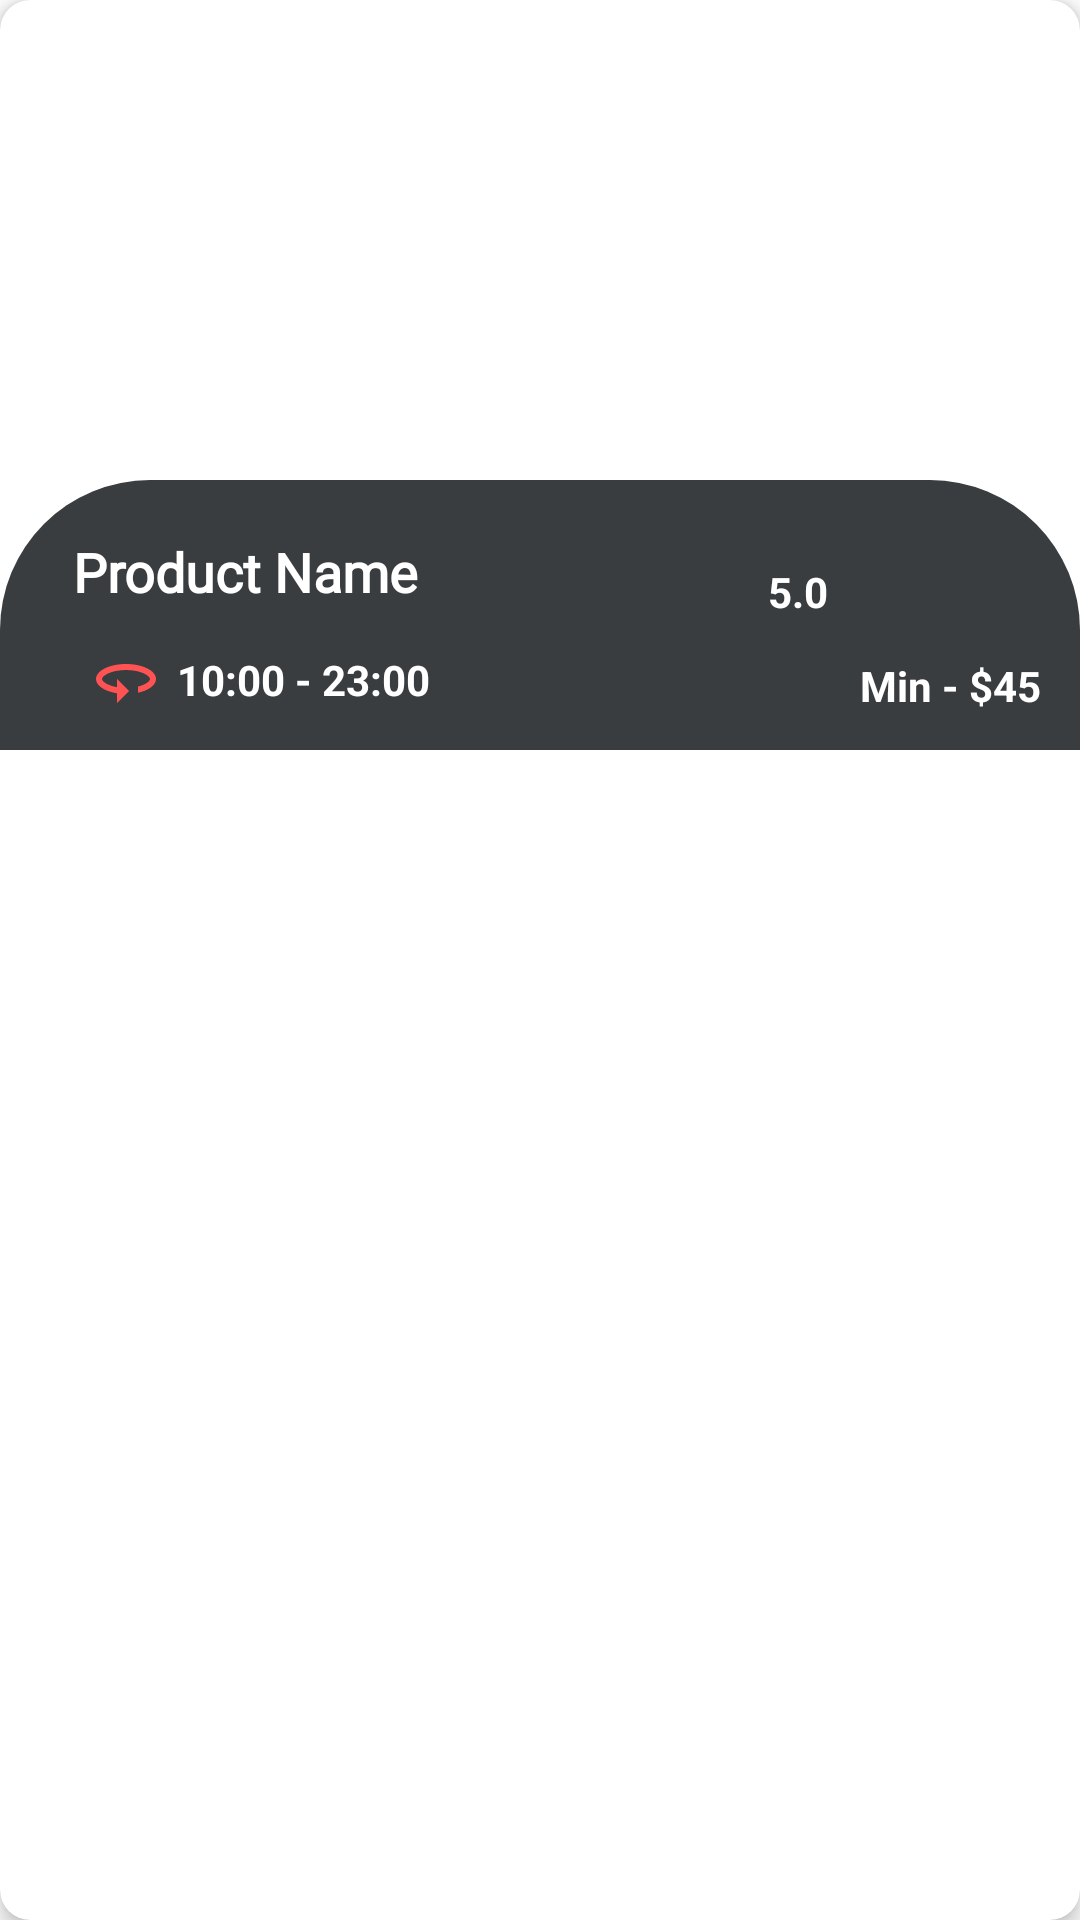

Write the Android layout XML for this screen, with the resource values it uses.
<!-- AndroidManifest.xml: application theme Theme.MyFoodApp -->
<!-- res/layout/home_vertical_item.xml -->
<?xml version="1.0" encoding="utf-8"?>

<androidx.cardview.widget.CardView xmlns:android="http://schemas.android.com/apk/res/android"
    android:layout_width="match_parent"
    android:layout_height="wrap_content"
    xmlns:app="http://schemas.android.com/apk/res-auto"
    android:layout_margin="9dp"
    app:cardCornerRadius="10dp"
    app:cardElevation="4dp">


    <androidx.constraintlayout.widget.ConstraintLayout
        android:layout_width="match_parent"
        android:layout_height="wrap_content" >

        <ImageView
            android:id="@+id/ver_img"
            android:layout_width="match_parent"
            android:layout_height="250dp"
            android:scaleType="center"
            android:src="@drawable/dinner"
            app:layout_constraintBottom_toBottomOf="parent"
            app:layout_constraintEnd_toEndOf="parent"
            app:layout_constraintStart_toStartOf="parent"
            app:layout_constraintTop_toTopOf="parent" />
        
        <androidx.constraintlayout.widget.ConstraintLayout
            android:layout_width="match_parent"
            android:layout_height="90dp"
            android:id="@+id/constraintLayout"
            android:background="@drawable/round_bg"
            app:layout_constraintBottom_toBottomOf="parent"
            app:layout_constraintEnd_toEndOf="parent"
            app:layout_constraintStart_toStartOf="parent"
            app:layout_constraintTop_toTopOf="parent"
            app:layout_constraintVertical_bias="1">

            <TextView
                android:fontFamily="@font/lobster"
                android:layout_width="wrap_content"
                android:layout_height="wrap_content"
                android:id="@+id/name"
                android:text="@string/product_name"
                android:textColor="@color/white"
                android:textSize="18sp"
                android:layout_marginTop="10dp"
                android:textStyle="bold"
                app:layout_constraintBottom_toBottomOf="parent"
                app:layout_constraintEnd_toEndOf="parent"
                app:layout_constraintStart_toStartOf="parent"
                app:layout_constraintTop_toTopOf="parent"
                app:layout_constraintVertical_bias=".15"
                app:layout_constraintHorizontal_bias=".1"
                />

            <ImageView
                android:id="@+id/imageView4"
                android:layout_width="70dp"
                android:layout_height="70dp"
                android:layout_marginTop="4dp"
                android:layout_marginRight="9dp"
                android:src="@drawable/ratingbar"
                app:layout_constraintEnd_toEndOf="parent"
                app:layout_constraintHorizontal_bias="1"
                app:layout_constraintStart_toEndOf="@+id/name"
                app:layout_constraintTop_toTopOf="parent" />

            <TextView
                android:id="@+id/rating"
                android:layout_width="wrap_content"
                android:layout_height="wrap_content"
                android:text="5.0"
                android:textColor="@color/white"
                android:textStyle="bold"
                app:layout_constraintEnd_toStartOf="@+id/imageView4"
                app:layout_constraintBottom_toBottomOf="@+id/imageView4"
                app:layout_constraintTop_toTopOf="parent"
                android:layout_margin="5dp" />

            <ImageView
                android:id="@+id/imageView5"
                android:layout_width="wrap_content"
                android:layout_height="wrap_content"
                android:src="@drawable/baseline_360_24"
                app:layout_constraintStart_toStartOf="parent"
                app:layout_constraintBottom_toBottomOf="parent"
                app:layout_constraintTop_toBottomOf="@+id/name"
                android:layout_marginLeft="30dp"
                />

            <TextView
                android:id="@+id/timing"
                android:layout_width="wrap_content"
                android:layout_height="wrap_content"
                android:text="@string/_10_00_23_00"
                android:textColor="@color/white"
                android:textStyle="bold"
                app:layout_constraintTop_toBottomOf="@+id/name"
                app:layout_constraintStart_toEndOf="@id/imageView5"
                app:layout_constraintBottom_toBottomOf="parent"
                android:layout_marginLeft="5dp" />

            <TextView
                android:id="@+id/price"
                android:layout_width="wrap_content"
                android:layout_height="wrap_content"
                android:text="@string/min_45"
                android:textColor="@color/white"
                android:textStyle="bold"
                app:layout_constraintBottom_toBottomOf="parent"
                app:layout_constraintEnd_toEndOf="parent"
                app:layout_constraintStart_toEndOf="@id/timing"
                app:layout_constraintTop_toBottomOf="@id/rating"
                android:layout_marginRight="13dp"
                app:layout_constraintHorizontal_bias="1"/>


        </androidx.constraintlayout.widget.ConstraintLayout>

    </androidx.constraintlayout.widget.ConstraintLayout>

</androidx.cardview.widget.CardView>
<!-- resources referenced by this layout -->
<resources>
  <color name="white">#FFFFFFFF</color>
  <!-- drawable baseline_360_24 (drawable) -->
  <vector xmlns:android="http://schemas.android.com/apk/res/android" android:autoMirrored="true" android:height="24dp" android:tint="#FF5353" android:viewportHeight="24" android:viewportWidth="24" android:width="24dp">
        
      <path android:fillColor="@android:color/white" android:pathData="M12,7C6.48,7 2,9.24 2,12c0,2.24 2.94,4.13 7,4.77V20l4,-4 -4,-4v2.73c-3.15,-0.56 -5,-1.9 -5,-2.73 0,-1.06 3.04,-3 8,-3s8,1.94 8,3c0,0.73 -1.46,1.89 -4,2.53v2.05c3.53,-0.77 6,-2.53 6,-4.58 0,-2.76 -4.48,-5 -10,-5z"/>
      
  </vector>
  <!-- drawable round_bg (drawable) -->
  <?xml version="1.0" encoding="utf-8"?>
  
  <shape xmlns:android="http://schemas.android.com/apk/res/android">
  
      <solid android:color="@color/grey"/>
          <corners android:topLeftRadius="50dp"
              android:topRightRadius="50dp"/>
  
  
  </shape>
  <string name="_10_00_23_00">10:00 - 23:00</string>
  <string name="min_45">Min - $45</string>
  <string name="product_name">Product Name</string>
  <style name="Theme.MyFoodApp" parent="Theme.MaterialComponents.DayNight.NoActionBar">
          
          <item name="colorPrimary">@color/purple_500</item>
          <item name="colorPrimaryVariant">@color/purple_700</item>
          <item name="colorOnPrimary">@color/white</item>
          
          <item name="colorSecondary">@color/teal_200</item>
          <item name="colorSecondaryVariant">@color/teal_700</item>
          <item name="colorOnSecondary">@color/black</item>
          
  
          <item name="android:navigationBarColor">@android:color/black</item>
          <item name="android:statusBarColor">@android:color/black</item>
          
      </style>
  <color name="grey">#393d40</color>
  <color name="purple_500">#FF5353</color>
  <color name="purple_700">#FF5353</color>
  <color name="teal_200">#FF03DAC5</color>
  <color name="teal_700">#FF018786</color>
  <color name="black">#FF000000</color>
</resources>
